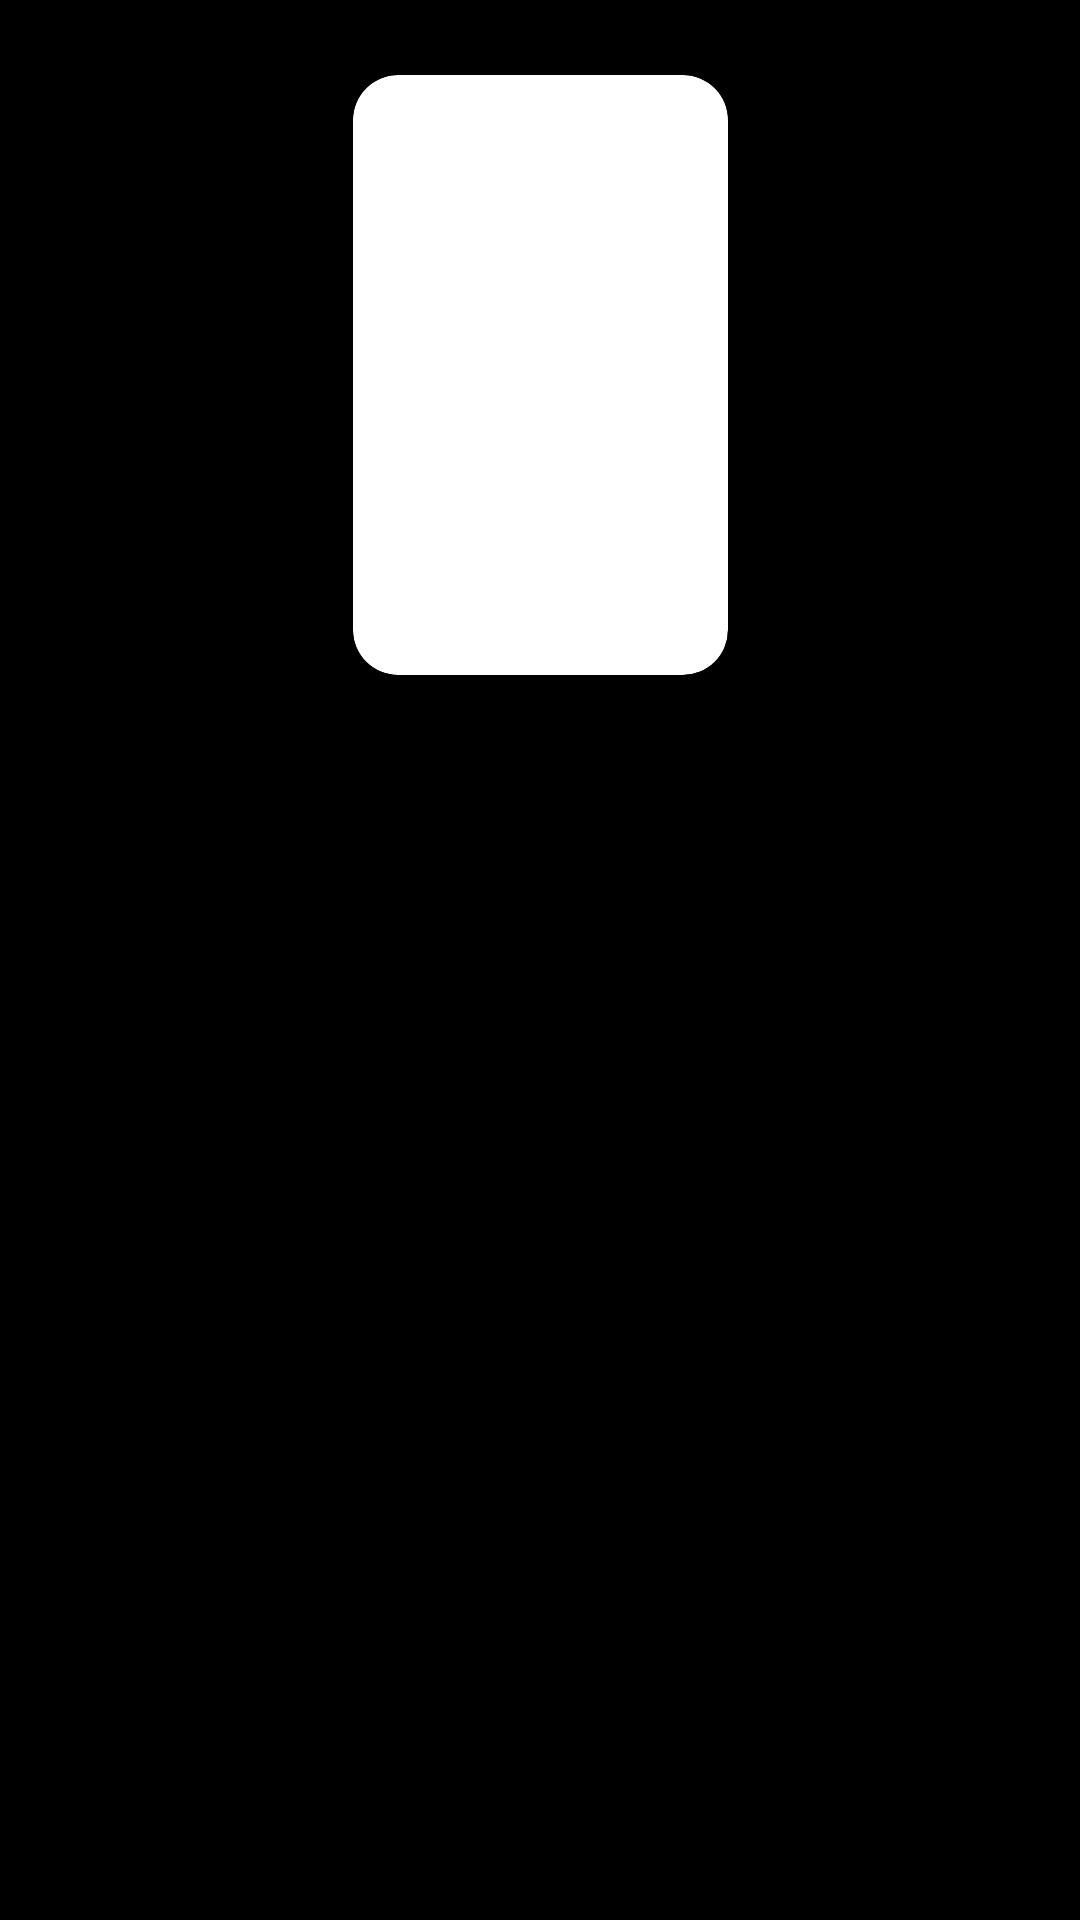

Reconstruct the res/layout file that produces this screen, plus the resources it refers to.
<!-- AndroidManifest.xml: application theme Theme.FlixsterHW4 -->
<!-- res/layout/activity_detail.xml -->
<?xml version="1.0" encoding="utf-8"?>
<androidx.constraintlayout.widget.ConstraintLayout xmlns:android="http://schemas.android.com/apk/res/android"
    xmlns:app="http://schemas.android.com/apk/res-auto"
    xmlns:tools="http://schemas.android.com/tools"
    android:layout_width="match_parent"
    android:layout_height="match_parent"
    tools:context=".DetailActivity"
    android:background="@color/black">

    <androidx.cardview.widget.CardView
        android:id="@+id/card"
        android:layout_width="125dp"
        android:layout_height="200dp"
        android:layout_marginTop="25dp"
        app:cardCornerRadius="15dp"
        app:layout_constraintEnd_toEndOf="parent"
        app:layout_constraintStart_toStartOf="parent"
        app:layout_constraintTop_toTopOf="parent">

        <ImageView
            android:id="@+id/ivPoster"
            android:layout_width="125dp"
            android:layout_height="200dp"
            android:layout_alignParentStart="true"
            android:layout_alignParentTop="true"
            android:scaleType="centerCrop"
            tools:srcCompat="@tools:sample/avatars" />
    </androidx.cardview.widget.CardView>

    <TextView
        android:id="@+id/tvTitle"
        android:layout_width="wrap_content"
        android:layout_height="wrap_content"
        android:layout_alignParentTop="true"
        android:layout_marginTop="24dp"
        android:layout_toEndOf="@+id/card"
        android:shadowColor="@color/white"
        android:shadowDx="6"
        android:shadowDy="6"
        android:shadowRadius="8"
        android:textColor="@color/white"
        android:textSize="30sp"
        app:layout_constraintEnd_toEndOf="parent"
        app:layout_constraintHorizontal_bias="0.497"
        app:layout_constraintStart_toStartOf="parent"
        app:layout_constraintTop_toBottomOf="@+id/card"
        tools:text="Godzilla vs. Kong" />

    <TextView
        android:id="@+id/tvOverview"
        android:layout_width="329dp"
        android:layout_height="366dp"
        android:layout_below="@id/tvTitle"
        android:layout_marginTop="24dp"
        android:layout_toEndOf="@+id/card"
        android:textColor="@color/white"
        android:textSize="20dp"
        app:layout_constraintEnd_toEndOf="parent"
        app:layout_constraintHorizontal_bias="0.49"
        app:layout_constraintStart_toStartOf="parent"
        app:layout_constraintTop_toBottomOf="@+id/tvTitle"
        tools:text="In a time when monsters walk the Earth, humanity’s fight for its future sets Godzilla and Kong on a collision course that will see the two most powerful forces of nature on the planet collide in a spectacular battle for the ages." />

</androidx.constraintlayout.widget.ConstraintLayout>
<!-- resources referenced by this layout -->
<resources>
  <color name="black">#FF000000</color>
  <color name="white">#FFFFFFFF</color>
  <style name="Theme.FlixsterHW4" parent="Theme.MaterialComponents.DayNight.NoActionBar">
          
          <item name="colorPrimary">@color/purple_500</item>
          <item name="colorPrimaryVariant">@color/purple_700</item>
          <item name="colorOnPrimary">@color/white</item>
          
          <item name="colorSecondary">@color/teal_200</item>
          <item name="colorSecondaryVariant">@color/teal_700</item>
          <item name="colorOnSecondary">@color/black</item>
          
          <item name="android:statusBarColor" tools:targetApi="l">?attr/colorPrimaryVariant</item>
          
      </style>
  <color name="purple_500">#FF6200EE</color>
  <color name="purple_700">#FF3700B3</color>
  <color name="teal_200">#FF03DAC5</color>
  <color name="teal_700">#FF018786</color>
</resources>
